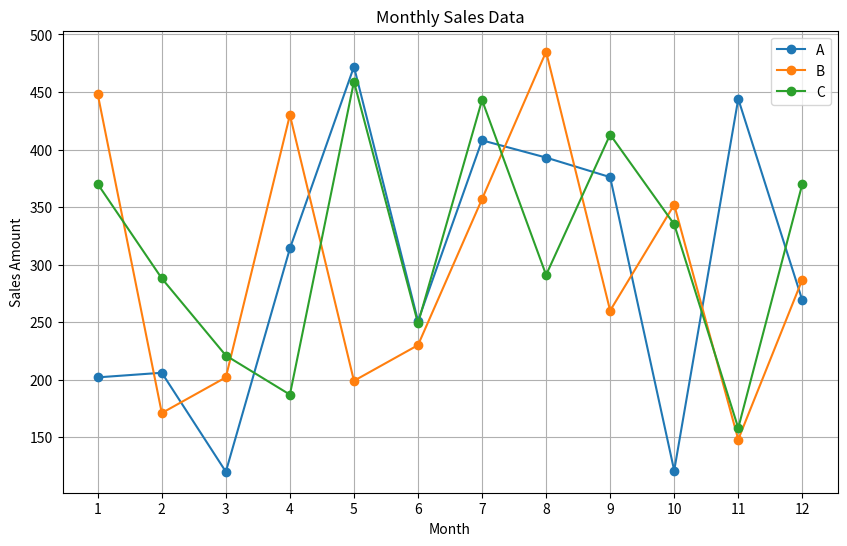

This chart was generated by the following Python code:
import numpy as np
import pandas as pd
import matplotlib.pyplot as plt

def main():
    # 1. データ生成
    np.random.seed(42)
    months = np.array([f'{i}' for i in range(1, 13)])  # 1月から12月
    sales_data = np.random.randint(100, 500, size=(12, 3))  # 100~500のランダムな整数

    # 2. DataFrameの作成
    df = pd.DataFrame(sales_data, columns=['A', 'B', 'C'])
    df['Month'] = months

    # 3. 基本統計量の確認
    summary = df.describe()

    # 4. 可視化（売上の推移）
    plt.figure(figsize=(10, 6))
    for product in ['A', 'B', 'C']:
        plt.plot(df['Month'], df[product], marker='o', label=product)

    plt.title('Monthly Sales Data')
    plt.xlabel('Month')
    plt.ylabel('Sales Amount')
    plt.legend()
    plt.grid(True)
    plt.show()

if __name__=="__main__":
    main()